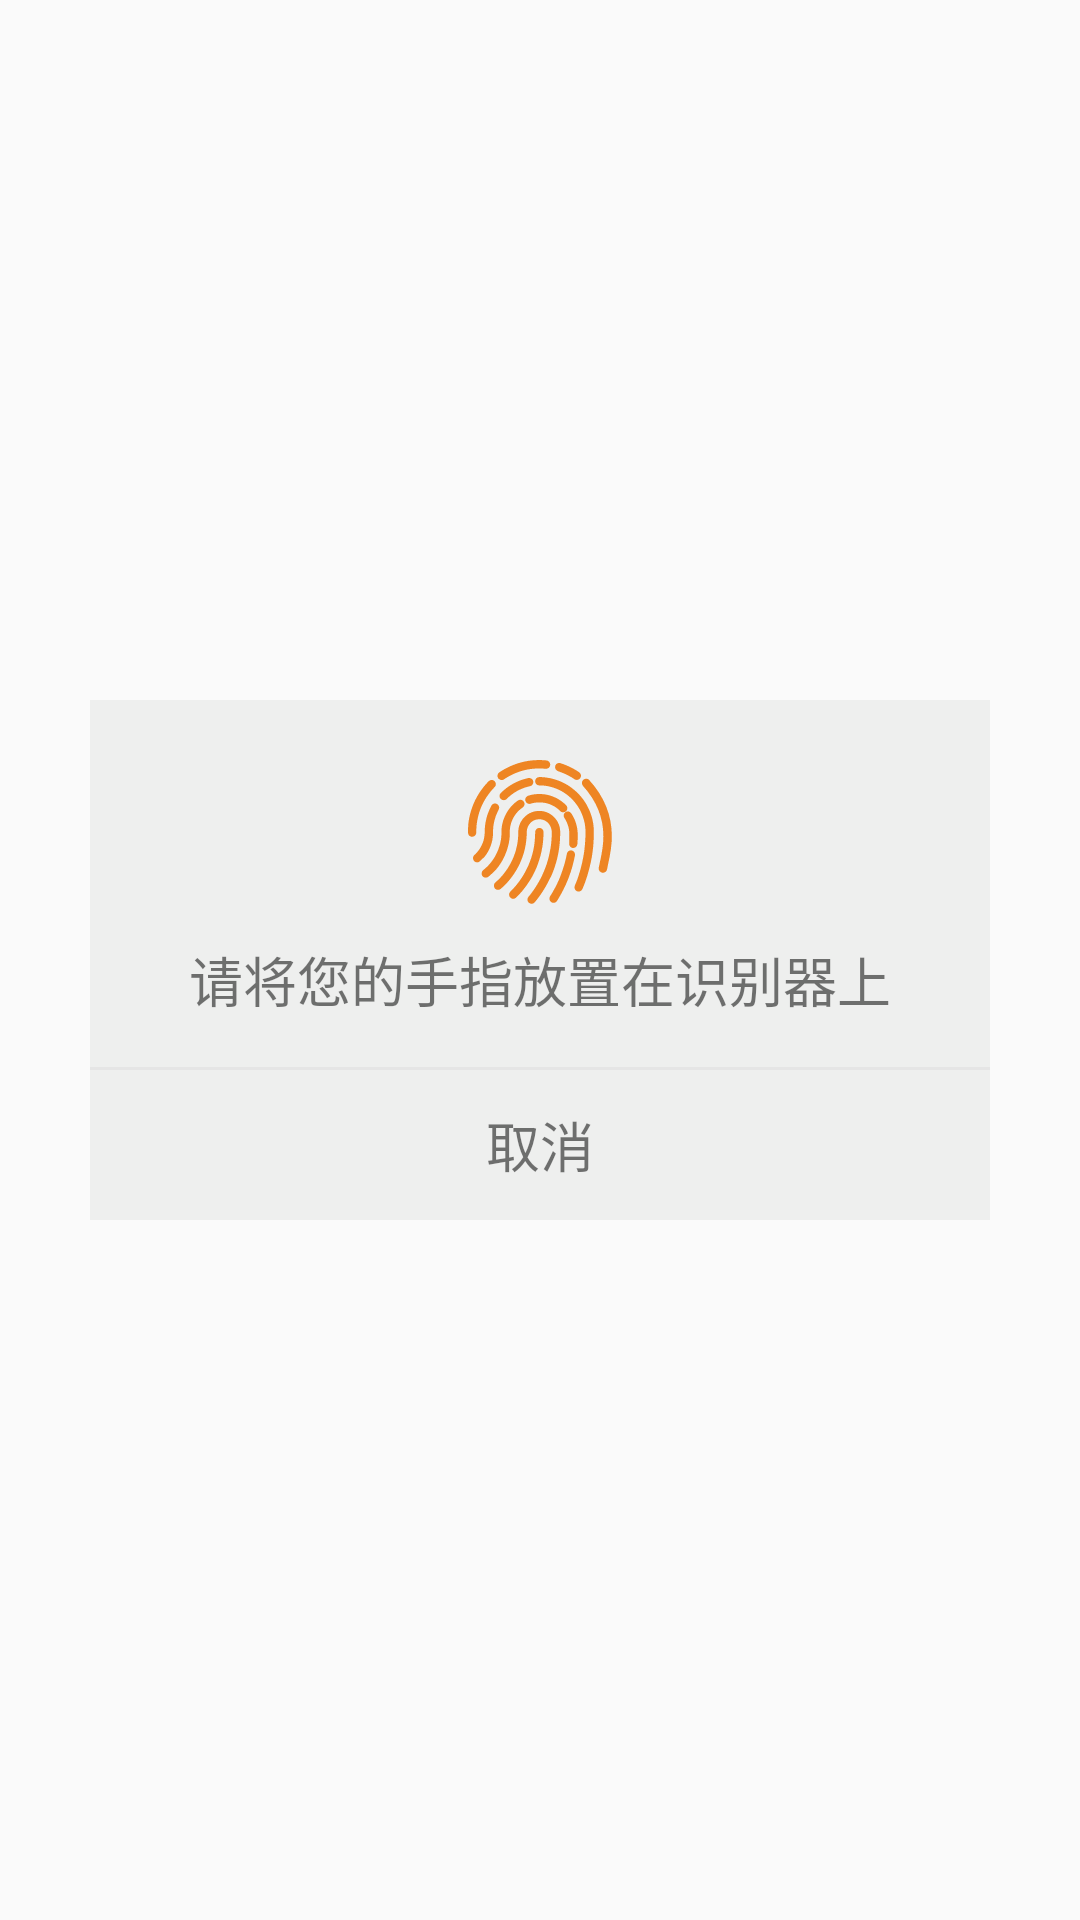

This screen was rendered from an Android layout file. Write that file and the resources it references.
<!-- AndroidManifest.xml: application theme AppTheme -->
<!-- res/layout/finger_verify_dialog.xml -->
<?xml version="1.0" encoding="utf-8"?>

<RelativeLayout xmlns:android="http://schemas.android.com/apk/res/android"
    xmlns:tools="http://schemas.android.com/tools"
    android:layout_width="match_parent"
    android:layout_height="match_parent"
    xmlns:app="http://schemas.android.com/apk/res-auto">

    <LinearLayout
        android:background="#EEEFEE"
        android:layout_centerInParent="true"
        android:layout_width="300dp"
        android:layout_height="wrap_content"
        android:orientation="vertical"
        tools:ignore="UselessParent">

        <androidx.appcompat.widget.AppCompatImageView
            android:layout_width="wrap_content"
            android:layout_height="wrap_content"
            android:layout_gravity="center_horizontal"
            android:layout_marginTop="20dp"
            app:srcCompat="@drawable/ic_fingerprint" />

        <TextView
            android:textSize="18sp"
            android:id="@+id/finger_verify_tip"
            android:layout_width="wrap_content"
            android:layout_height="wrap_content"
            android:layout_gravity="center_horizontal"
            android:layout_marginTop="12dp"
            android:text="@string/pleasevefiryyourfinger" />

        <View
            android:layout_width="match_parent"
            android:layout_height="1dp"
            android:layout_marginTop="16dp"
            android:background="#e5e5e5" />

        <LinearLayout
            android:background="#EEEFEE"
            android:orientation="horizontal"
            android:layout_width="match_parent"
            android:layout_height="50dp">

            <TextView
                android:background="#EEEFEE"
                android:layout_weight="1"
                android:id="@+id/cancel_finger_verify_btn"
                android:layout_width="match_parent"
                android:layout_height="match_parent"
                android:gravity="center"
                android:text="@string/cancel"
                android:textSize="18sp" />

            <TextView
                android:background="#EEEFEE"
                android:visibility="gone"
                android:id="@+id/pass_verify_btn"
                android:gravity="center"
                android:textSize="18sp"
                android:text="@string/password_vefiry"
                android:layout_weight="1"
                android:layout_width="match_parent"
                android:layout_height="match_parent"/>

        </LinearLayout>

    </LinearLayout>

</RelativeLayout>
<!-- resources referenced by this layout -->
<resources>
  <!-- drawable ic_fingerprint: vector/xml drawable (drawable, 17267 chars, omitted) -->
  <string name="cancel">取消</string>
  <string name="password_vefiry">使用密码</string>
  <string name="pleasevefiryyourfinger">请将您的手指放置在识别器上</string>
  <style name="AppTheme" parent="Theme.AppCompat.Light.NoActionBar">
          
          <item name="colorPrimary">@color/colorPrimary</item>
          <item name="colorPrimaryDark">@color/colorPrimaryDark</item>
          <item name="colorAccent">@color/colorAccent</item>
      </style>
  <!-- not gathered from this repository: default colours our renderer supplied (Android Studio template values) -->
  <color name="colorPrimary">#FF6200EE</color>
  <color name="colorPrimaryDark">#FF3700B3</color>
  <color name="colorAccent">#FF03DAC5</color>
</resources>
